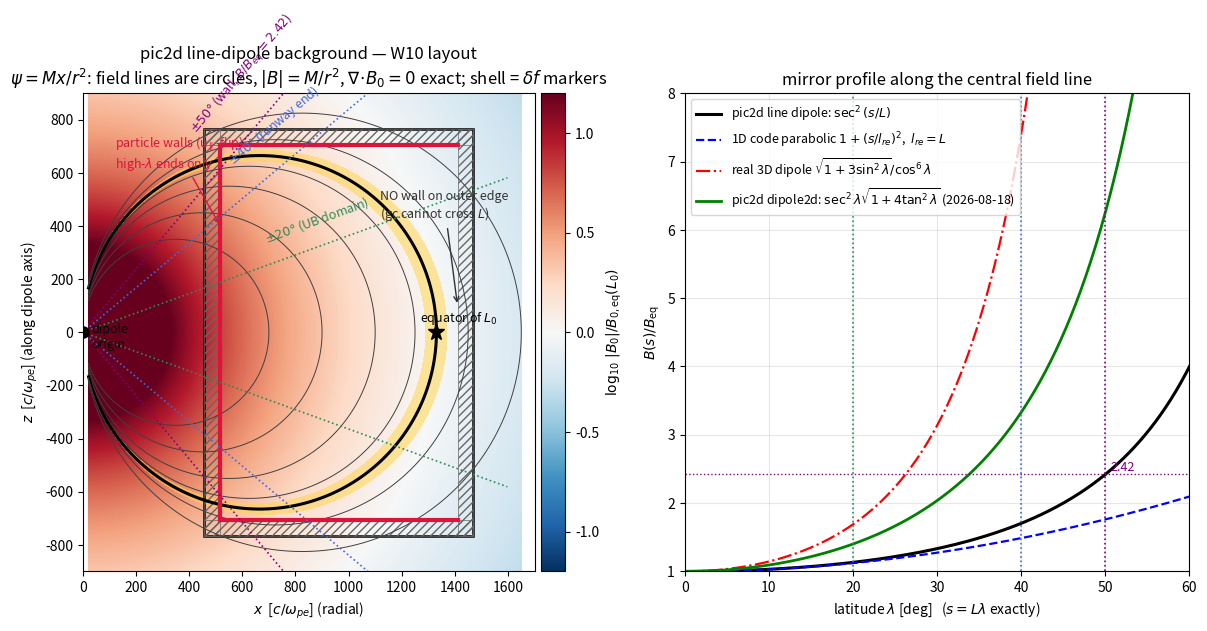

Reproduce this figure in Python. (Note: this script raises an exception after producing the figure.)
#!/usr/bin/env python3
"""Line-dipole background field of pic2d (PLAN_2D_REBORN D1) + W10 layout.

Left: field lines (L = const circles through the origin), |B| = M/r^2
colormap, the W10 box, absorber frame, particle walls (high-latitude ends
only), and the delta-f marker shell. Right: mirror profile along the
central line B(s)/Beq = sec^2(s/L) vs the 1D parabolic family (l_re = L)
and the real 3D dipole at equal latitude.
"""
import numpy as np
import matplotlib
matplotlib.use("Agg")
import matplotlib.pyplot as plt
from matplotlib.patches import Rectangle

# --- W10 deck numbers (decks/warden2d_w10.ini, measured pre-flight) ---
L0, B0eq = 1330.5, 0.2
M = B0eq * L0**2
X0, X1, Z0, Z1 = 457.0, 1470.0, -765.0, 765.0     # box
ND = 240 * 0.25                                    # absorber frame, 60 c/wpe
dL, edge = 40.0, 8.0                               # shell flat width + Gauss edge
lam_w, lam_run, lam_ub = np.radians(50), np.radians(40), np.radians(20)

fig, (ax, ax2) = plt.subplots(1, 2, figsize=(13.5, 6.4),
                              gridspec_kw={"width_ratios": [1.35, 1]})

# ---------------- left: meridional plane ----------------
x = np.linspace(20, 1650, 900)
z = np.linspace(-900, 900, 1000)
X, Z = np.meshgrid(x, z)
R2 = X**2 + Z**2
Babs = M / R2
Lsh = R2 / X

pc = ax.pcolormesh(X, Z, np.log10(Babs / B0eq), cmap="RdBu_r",
                   vmin=-1.2, vmax=1.2, shading="auto", rasterized=True)
plt.colorbar(pc, ax=ax, label=r"$\log_{10}\,|B_0|/B_{0,\rm eq}(L_0)$",
             fraction=0.04, pad=0.01)

for L in [700, 900, 1100, 1250, 1330.5, 1450, 1650]:
    lw, c = (2.2, "k") if L == L0 else (0.7, "0.25")
    ax.contour(X, Z, Lsh, levels=[L], colors=c, linewidths=lw)

# delta-f marker shell: flat top + Gaussian edges in L
a = np.abs(Lsh - L0) - dL / 2
prof = np.where(a <= 0, 1.0, np.exp(-np.clip(a, 0, None)**2 / (2 * edge**2)))
ax.contourf(X, Z, prof, levels=[0.05, 1.01], colors=["#ffd54f"], alpha=0.55)

# box + absorber frame
ax.add_patch(Rectangle((X0, Z0), X1 - X0, Z1 - Z0, fc="none", ec="k", lw=1.8))
for r in [Rectangle((X0, Z0), X1 - X0, ND, hatch="////"),
          Rectangle((X0, Z1 - ND), X1 - X0, ND, hatch="////"),
          Rectangle((X0, Z0), ND, Z1 - Z0, hatch="////"),
          Rectangle((X1 - ND, Z0), ND, Z1 - Z0, hatch="////")]:
    r.set(fc="none", ec="0.4", lw=0.5)
    ax.add_patch(r)

# particle walls: high-latitude ends only (inner-x + top/bottom, mask edge)
ax.plot([X0 + ND, X0 + ND], [Z0 + ND, Z1 - ND], color="crimson", lw=3)
ax.plot([X0 + ND, X1 - ND], [Z1 - ND, Z1 - ND], color="crimson", lw=3)
ax.plot([X0 + ND, X1 - ND], [Z0 + ND, Z0 + ND], color="crimson", lw=3)
ax.annotate("particle walls (u$_\\parallel$-flip)\nhigh-$\\lambda$ ends only",
            xy=(X0 + ND, 400), xytext=(120, 620), color="crimson", fontsize=9,
            arrowprops=dict(arrowstyle="->", color="crimson"))
ax.annotate("NO wall on outer edge\n(gc cannot cross $L$)",
            xy=(X1 - ND, 100), xytext=(1120, 430), fontsize=9, color="0.2",
            arrowprops=dict(arrowstyle="->", color="0.2"))

# latitude rays
for lam, c, lab in [(lam_ub, "seagreen", r"$\pm20°$ (UB domain)"),
                    (lam_run, "royalblue", r"$\pm40°$ (runway end)"),
                    (lam_w, "purple", r"$\pm50°$ (wall, $B/B_{eq}=2.42$)")]:
    for s in (1, -1):
        ax.plot([0, 1700 * np.cos(lam)], [0, s * 1700 * np.sin(lam)],
                ls=":", color=c, lw=1.2)
    ax.text(1700 * np.cos(lam) * 0.55, 1700 * np.sin(lam) * 0.58, lab,
            color=c, fontsize=9, rotation=np.degrees(lam), ha="center")

ax.plot(0, 0, "ko", ms=8)
ax.text(30, -60, "dipole\norigin", fontsize=9)
ax.plot(L0, 0, "k*", ms=12)
ax.text(L0 - 60, 40, "equator of $L_0$", fontsize=9)

ax.set_xlim(0, 1700); ax.set_ylim(-900, 900); ax.set_aspect("equal")
ax.set_xlabel(r"$x$  [$c/\omega_{pe}$] (radial)")
ax.set_ylabel(r"$z$  [$c/\omega_{pe}$] (along dipole axis)")
ax.set_title("pic2d line-dipole background — W10 layout\n"
             r"$\psi = Mx/r^2$: field lines are circles, $|B|=M/r^2$, "
             r"$\nabla\!\cdot\!B_0=0$ exact; shell = $\delta f$ markers")

# ---------------- right: mirror profile along the line ----------------
lam = np.linspace(0, np.radians(60), 400)
s_over_L = lam                                    # s = L*lambda exactly
B2d = 1 / np.cos(lam)**2                          # sec^2
Bpar = 1 + s_over_L**2                            # 1D parabolic, l_re = L
B3d = np.sqrt(1 + 3 * np.sin(lam)**2) / np.cos(lam)**6

ax2.plot(np.degrees(lam), B2d, "k-", lw=2.2,
         label=r"pic2d line dipole: $\sec^2(s/L)$")
ax2.plot(np.degrees(lam), Bpar, "b--", lw=1.6,
         label=r"1D code parabolic $1+(s/l_{re})^2$,  $l_{re}=L$")
ax2.plot(np.degrees(lam), B3d, "r-.", lw=1.6,
         label=r"real 3D dipole $\sqrt{1+3\sin^2\lambda}/\cos^6\lambda$")
Bd2 = np.sqrt(1 + 4 * np.tan(lam)**2) / np.cos(lam)**2
ax2.plot(np.degrees(lam), Bd2, "g-", lw=2.0,
         label=r"pic2d dipole2d: $\sec^2\lambda\sqrt{1+4\tan^2\lambda}$ (2026-08-18)")
for lamv, c in [(20, "seagreen"), (40, "royalblue"), (50, "purple")]:
    ax2.axvline(lamv, ls=":", color=c, lw=1.2)
ax2.axhline(2.42, ls=":", color="purple", lw=1)
ax2.text(50.6, 2.47, "2.42", color="purple", fontsize=9)
ax2.set_xlim(0, 60); ax2.set_ylim(1, 8)
ax2.set_xlabel(r"latitude $\lambda$ [deg]   ($s = L\lambda$ exactly)")
ax2.set_ylabel(r"$B(s)/B_{\rm eq}$")
ax2.set_title("mirror profile along the central field line")
ax2.legend(fontsize=9, loc="upper left")
ax2.grid(alpha=0.3)

fig.tight_layout()
out = "docs/figs/pic2d_background_linedipole.png"
fig.savefig(out, dpi=160)
print("wrote", out)
